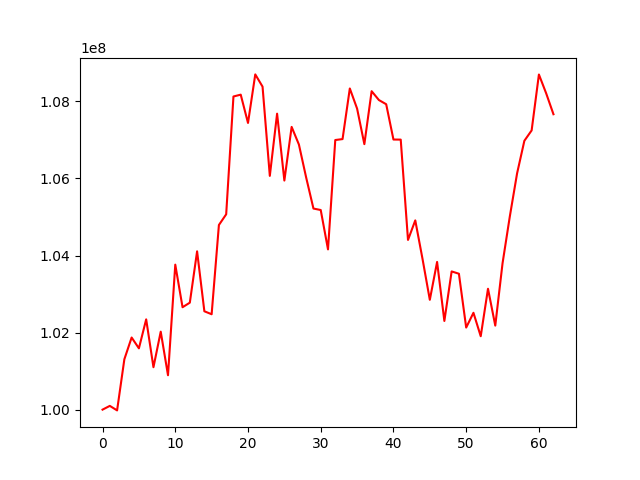

Data behind this chart, as committed beside it:
, 0
0, 100000000
1, 100097103
2, 99979989
3, 101307898
4, 101871611
5, 101590934
6, 102343290
7, 101100497
8, 102023821
9, 100892694
10, 103762946
11, 102657943
12, 102775933
13, 104108766
14, 102552868
15, 102475855
16, 104792264
17, 105069841
18, 108127426
19, 108175057
20, 107440589
21, 108700870
22, 108383330
23, 106067062
24, 107681549
25, 105945706
26, 107338215
27, 106880609
28, 106021940
29, 105218969
30, 105180991
31, 104159021
32, 106997671
33, 107021810
34, 108335520
35, 107813101
36, 106890791
37, 108265050
38, 108035231
39, 107926801
40, 107010278
41, 107008201
42, 104404437
43, 104911828
44, 103907983
45, 102850049
46, 103833038
47, 102301563
48, 103587271
49, 103527131
50, 102130071
51, 102513579
52, 101904991
53, 103137435
54, 102181062
55, 103798404
56, 105013768
57, 106132394
58, 106977672
59, 107246954
... 3 more rows
